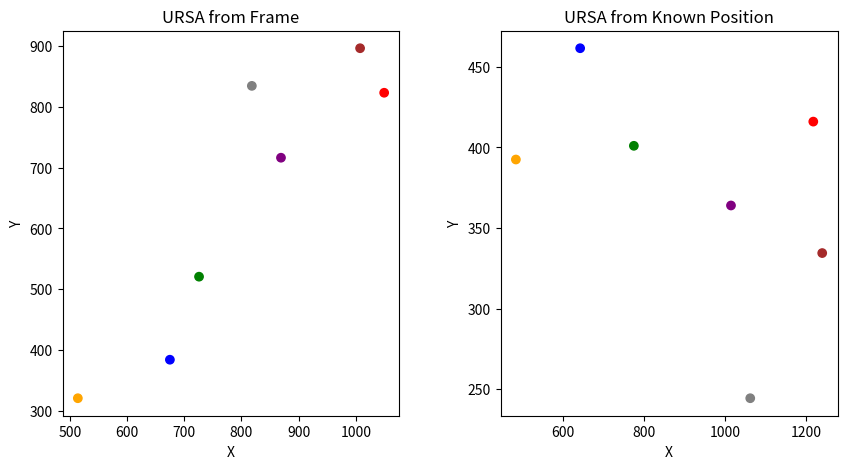

Write the Python code that produced this figure.
import matplotlib.pyplot as plt
import math

# Create a list of colors for each index
colors = ['blue', 'red', 'green', 'orange', 'purple', 'brown', 'gray', 'pink', 'olive', 'cyan', 'magenta', 'teal', 'navy', 'maroon', 'gold']

def reverse_star_transform(new_stars, img_width, img_height, elevation, angle):
    original_stars = []
    
    for new_star in new_stars:
        new_x, new_y = new_star
        r = math.sqrt((new_x - img_width/2)**2 + (new_y - img_height/2)**2)
        theta = math.atan2(new_y - img_height/2, new_x - img_width/2) - math.radians(angle)
        
        x = r * math.cos(theta)
        y = r * math.sin(theta) / elevation
        
        star_x = x + img_width/2
        star_y = y + img_height/2

        # Calculate the center of the image
        center_x = int(img_width/2)
        center_y = int(img_height/2)

        # Calculate the distance between the center and each coordinate
        distances = (star_x - center_x, star_y - center_y)
        
        # Mirror the distances across the y-axis
        mirrored_distances = (-distances[0], distances[1])
        

        star_x,star_y = (center_x + mirrored_distances[0], center_y + mirrored_distances[1]) 


        original_stars.append((star_x, star_y))
    
    return original_stars

sorted_list2 = [(643.0, 461.5), (1218.0, 416.0), (775.5, 401.0), (484.5, 392.5), (1015.0, 364.0), (1240.0, 334.5), (1062.5, 244.5)]
#initial [(1276.0, 462.0), (701.0, 415.5), (1143.5, 400.5), (1435.5, 391.5), (904.5, 363.5), (678.5, 333.5), (856.5, 243.0)]
#mirror [(644.0, 618.0), (1219.0, 664.5), (776.5, 679.5), (484.5, 688.5), (1015.5, 716.5), (1241.5, 746.5), (1063.5, 837.0)]
#sorted_list2= [(782.5, 1023.5), (783.5, 1158.5), (642.5, 1231.5), (423.0, 1362.0), (580.5, 1406.5), (418.5, 1517.0), (576.0, 1580.0)]

sorted_list1 = reverse_star_transform(sorted_list2, 512, 512, 1, 360-135 )

# Create a figure with two subplots side by side
fig, (ax1, ax2) = plt.subplots(1, 2, figsize=(10, 5))

# Plot the first list with assigned colors
ax1.scatter([item[0] for item in sorted_list1], [item[1] for item in sorted_list1], c=[colors[i] for i in range(len(sorted_list1))])

# Set the title and labels for the first plot
ax1.set_title('URSA from Frame')
ax1.set_xlabel('X')
ax1.set_ylabel('Y')

# Plot the second list with assigned colors
ax2.scatter([item[0] for item in sorted_list2], [item[1] for item in sorted_list2], c=[colors[i] for i in range(len(sorted_list2))])

# Set the title and labels for the second plot
ax2.set_title('URSA from Known Position')
ax2.set_xlabel('X')
ax2.set_ylabel('Y')

# Adjust the spacing between subplots
plt.subplots_adjust(wspace=0.3)

# Show the plot
plt.show()
